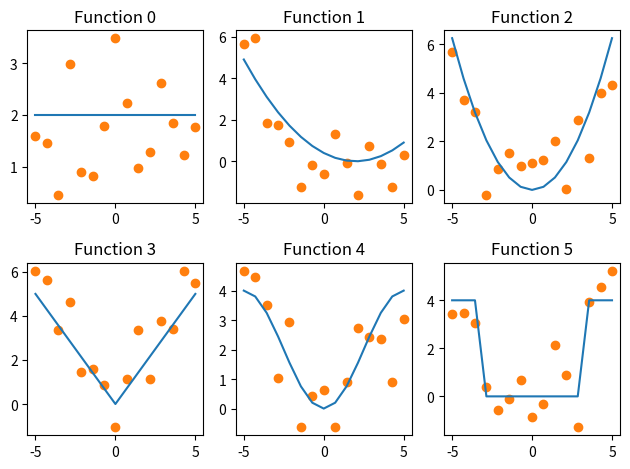

This chart was generated by the following Python code:
#%%
import numpy as np
from matplotlib import pyplot as plt
np.random.seed(3)
x = np.linspace(-5,5, 15)

def benchmark_ushaped(idx, x):
    if idx == 0:
        return 2*np.ones(x.shape)
    elif idx == 1:
        return 0.1*(x-2)**2
    elif idx == 2:
        return 0.25*x**2
    elif idx == 3:
        return np.abs(x)
    elif idx == 4:
        return -2*np.sin( (x - x.min()) / (x.max() -  x.min())*2*np.pi - np.pi/2 ) +2
    elif idx == 5:
        y = 4*np.ones(np.shape(x))
        y[np.abs(x) <= 3] = 0
        return y

sigma = 1
fig, ax = plt.subplots(2, 3)

f = benchmark_ushaped(0, x)
y = f + np.random.normal(0, sigma, f.shape)

for i in range(6):
    row = i // 3
    col = i % 3
    f = benchmark_ushaped(i, x)
    y = f + np.random.normal(0, sigma, f.shape)

    ax[row, col].plot(x, f)
    ax[row, col].scatter(x, y, color='tab:orange')
    ax[row, col].set_title(f'Function {i}')

plt.tight_layout()
plt.show()
